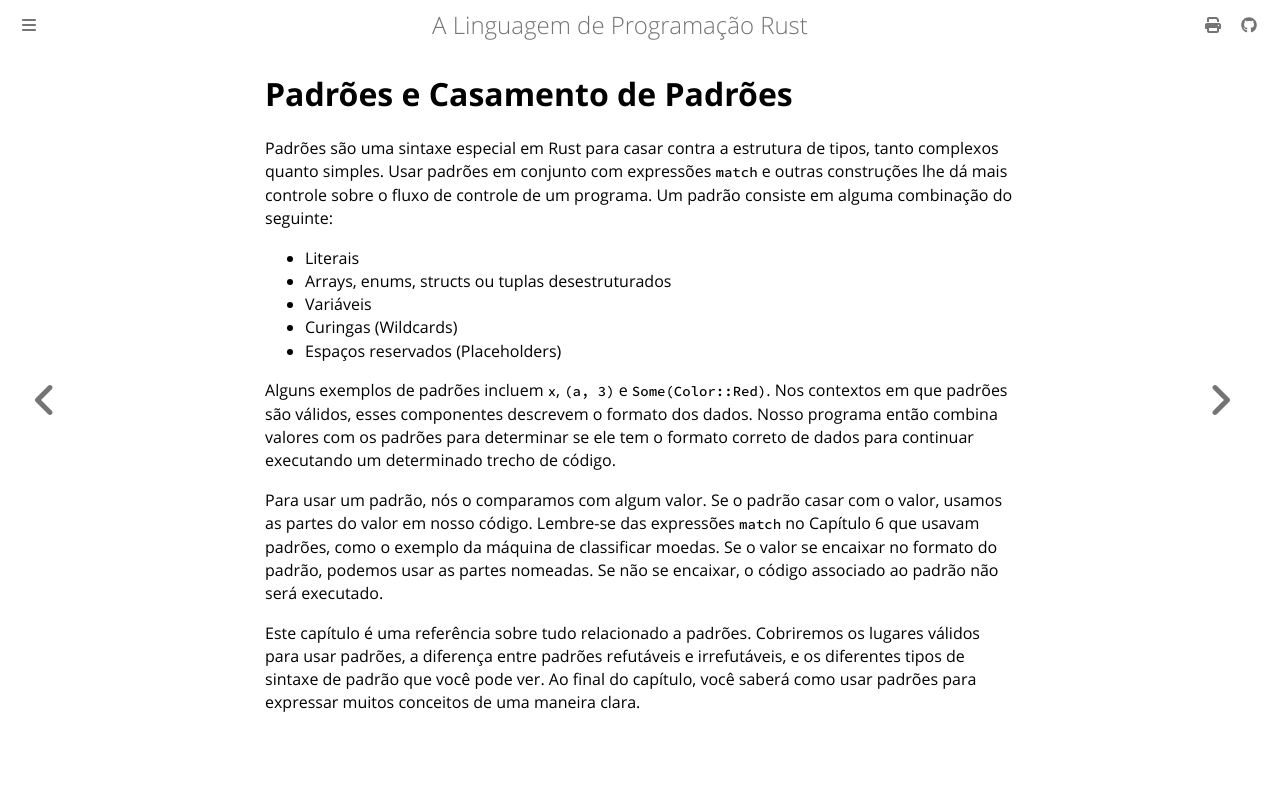

repository: lfgranja/rust-lang-book · page: ch19-00-patterns.html · generator: mdbook

# Padrões e Casamento de Padrões

Padrões são uma sintaxe especial em Rust para casar contra a estrutura de
tipos, tanto complexos quanto simples. Usar padrões em conjunto com expressões
`match` e outras construções lhe dá mais controle sobre o fluxo de controle de um
programa. Um padrão consiste em alguma combinação do seguinte:

- Literais
- Arrays, enums, structs ou tuplas desestruturados
- Variáveis
- Curingas (Wildcards)
- Espaços reservados (Placeholders)

Alguns exemplos de padrões incluem `x`, `(a, 3)` e `Some(Color::Red)`. Nos
contextos em que padrões são válidos, esses componentes descrevem o formato dos
dados. Nosso programa então combina valores com os padrões para determinar se
ele tem o formato correto de dados para continuar executando um determinado trecho de código.

Para usar um padrão, nós o comparamos com algum valor. Se o padrão casar com o
valor, usamos as partes do valor em nosso código. Lembre-se das expressões `match`
no Capítulo 6 que usavam padrões, como o exemplo da máquina de classificar moedas.
Se o valor se encaixar no formato do padrão, podemos usar as partes nomeadas. Se
não se encaixar, o código associado ao padrão não será executado.

Este capítulo é uma referência sobre tudo relacionado a padrões. Cobriremos os
lugares válidos para usar padrões, a diferença entre padrões refutáveis e
irrefutáveis, e os diferentes tipos de sintaxe de padrão que você pode ver. Ao
final do capítulo, você saberá como usar padrões para expressar muitos conceitos
de uma maneira clara.
